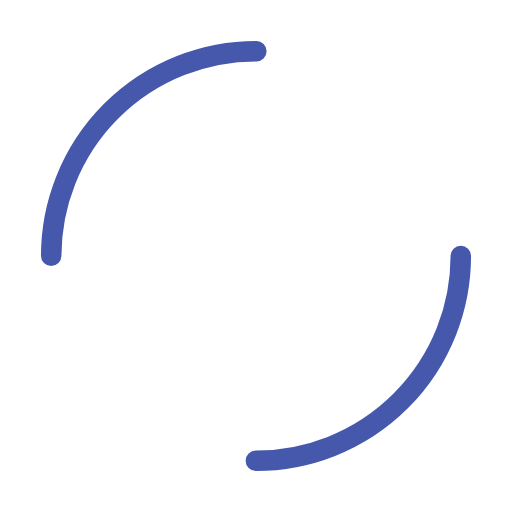
t = 0.00 s
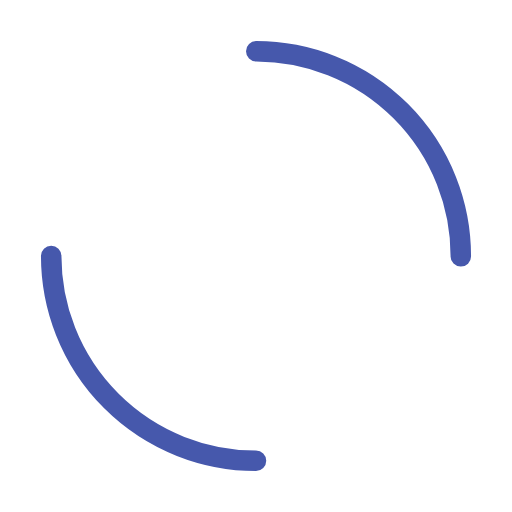
t = 0.25 s
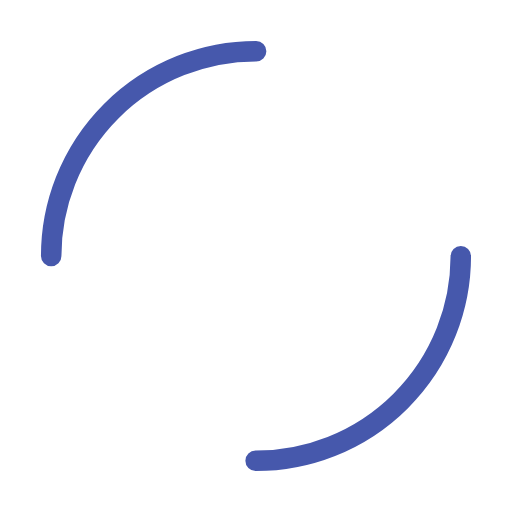
t = 0.50 s
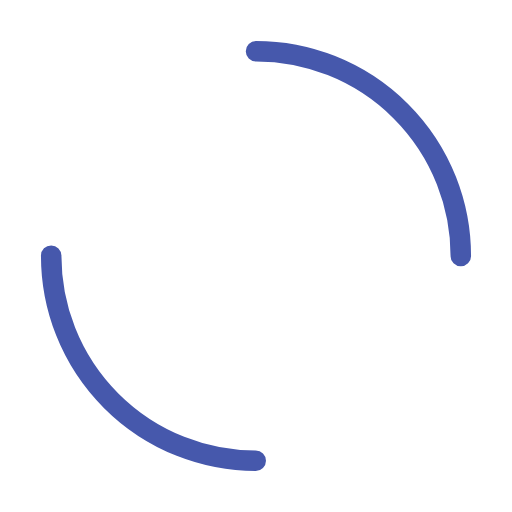
t = 0.75 s

The animated SVG that drew these frames (rendered in a browser with its animation timeline set to each time). Animation: 1 SMIL element (animateTransform=1); one cycle of 1.00 s, repeats indefinitely.

<svg width="200px"  height="200px"  xmlns="http://www.w3.org/2000/svg" viewBox="0 0 100 100" preserveAspectRatio="xMidYMid" class="lds-dual-ring" style="background: none;"><circle cx="50" cy="50" ng-attr-r="{{config.radius}}" ng-attr-stroke-width="{{config.width}}" ng-attr-stroke="{{config.stroke}}" ng-attr-stroke-dasharray="{{config.dasharray}}" fill="none" stroke-linecap="round" r="40" stroke-width="4" stroke="#4658ac" stroke-dasharray="62.83185307179586 62.83185307179586" transform="rotate(16.5422 50 50)"><animateTransform attributeName="transform" type="rotate" calcMode="linear" values="0 50 50;360 50 50" keyTimes="0;1" dur="1s" begin="0s" repeatCount="indefinite"></animateTransform></circle></svg>